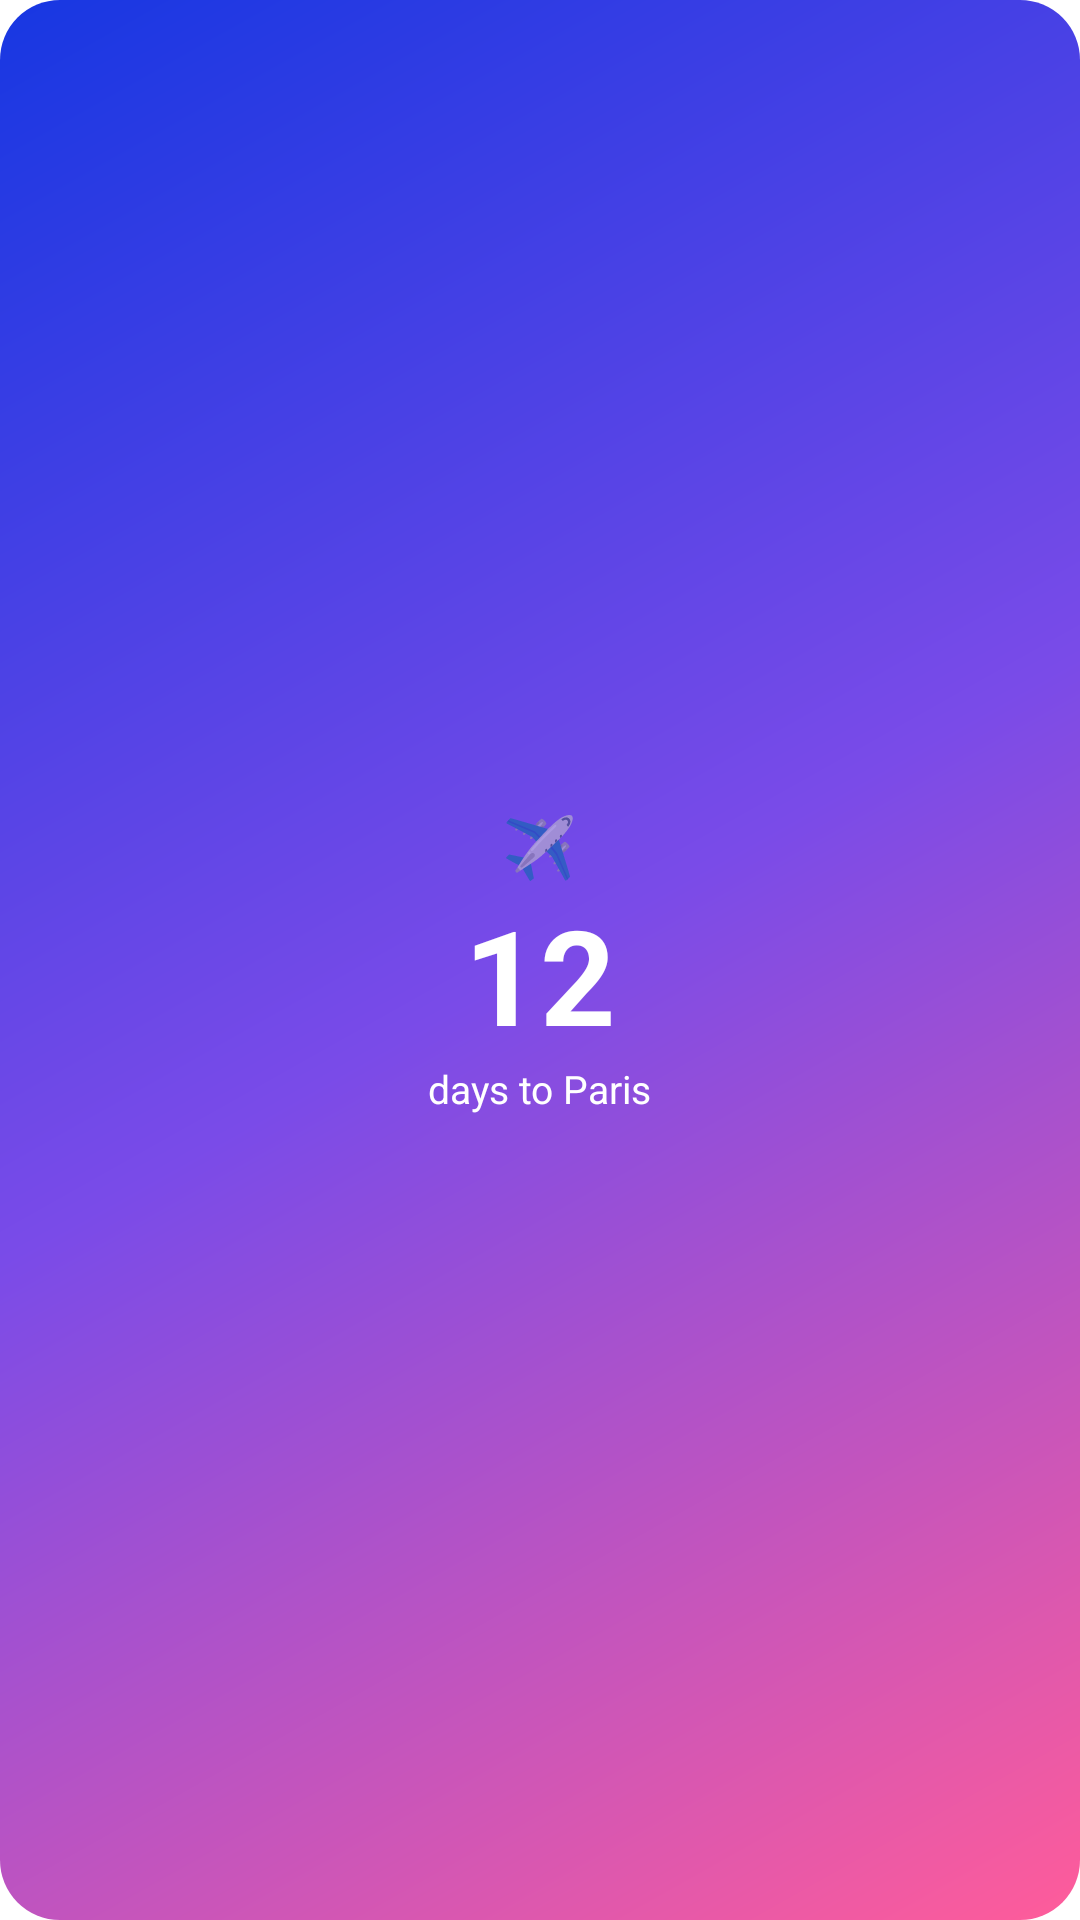

Write the Android layout XML for this screen, with the resource values it uses.
<!-- AndroidManifest.xml: fallback theme Theme.MaterialComponents.DayNight.NoActionBar -->
<!-- res/layout/widget_preview_countdown.xml -->
<?xml version="1.0" encoding="utf-8"?>
<LinearLayout xmlns:android="http://schemas.android.com/apk/res/android"
    android:layout_width="match_parent"
    android:layout_height="match_parent"
    android:background="@drawable/widget_preview_bg"
    android:gravity="center"
    android:orientation="vertical"
    android:padding="12dp">
    <TextView
        android:layout_width="wrap_content"
        android:layout_height="wrap_content"
        android:text="✈️"
        android:textSize="20sp" />
    <TextView
        android:layout_width="wrap_content"
        android:layout_height="wrap_content"
        android:text="12"
        android:textColor="@color/widget_classic_primary"
        android:textSize="44sp"
        android:textStyle="bold" />
    <TextView
        android:layout_width="wrap_content"
        android:layout_height="wrap_content"
        android:maxLines="1"
        android:text="days to Paris"
        android:textColor="@color/widget_classic_text"
        android:textSize="13sp" />
</LinearLayout>
<!-- resources referenced by this layout -->
<resources>
  <color name="widget_classic_primary">#FFFFFF</color>
  <color name="widget_classic_text">#FFFFFF</color>
  <!-- drawable widget_preview_bg (drawable) -->
  <?xml version="1.0" encoding="utf-8"?>
  <shape xmlns:android="http://schemas.android.com/apk/res/android" android:shape="rectangle">
      <gradient android:angle="315" android:startColor="#1737E2" android:centerColor="#7A4BE8" android:endColor="#FF5C9A" />
      <corners android:radius="@dimen/widget_corner_radius" />
  </shape>
  <dimen name="widget_corner_radius">20dp</dimen>
</resources>
